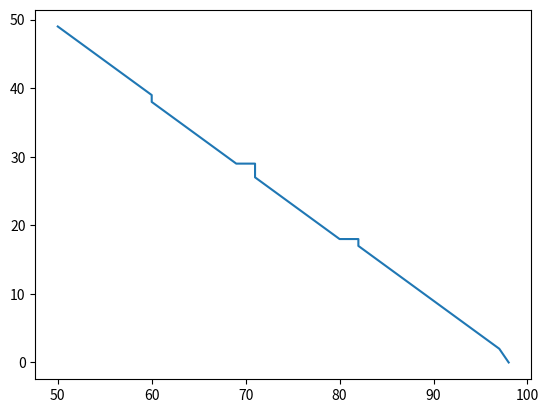

The script that saved this image:
import numpy as np
import matplotlib.pyplot as plt

n = 100

rand = np.random.rand(n, n) + 1

def pathfinder(n_arr, t1, i, l):

	x = [i]
	y = [0]
	j = 1

	dir = np.zeros(2)
	dir[1] = 1

	dl = 0.5

	t2 = np.arcsin(n_arr[i, j - 1] / n_arr[i,j] * np.sin(t1))	

	while True:

		p = np.tan(t2) * l

		if p > (l - dl):
			print(dir)
			dir[:] = dir[::-1]
			print(dir)
			dl = np.tan(np.pi - t2) * (l - dl)
		else:
			dl = dl + p		

		t1 = np.abs(np.pi * dir[0]) - t2
		t2 = np.abs(np.arcsin(n_arr[i, j] / n_arr[i + int(dir[0]),j + int(dir[1])] * np.sin(t1)))

		i += int(dir[0])
		j += int(dir[1])

		x.append(i)
		y.append(j)

		if j == np.shape(n_arr)[1]-1:
			break
		if i == np.shape(n_arr)[0] - 2 or i == -1:
			break

	return x, y

x, y = pathfinder(rand, -0.1, 50, 1)

plt.plot(x, y[::-1])
plt.show()